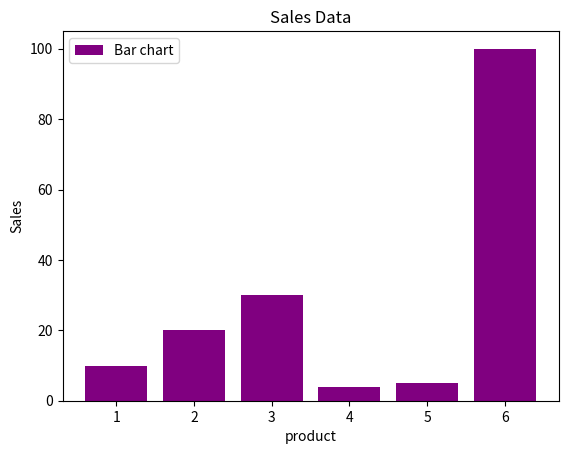

Recreate this plot in Python.
import matplotlib.pyplot as plt

product = [1, 2, 3, 4, 5, 6]
sales = [10, 20, 30, 4, 5, 100]

plt.bar(product, sales, color='purple', label='Bar chart')
plt.title("Sales Data")
plt.xlabel("product")
plt.ylabel("Sales")
plt.legend()
plt.show()
